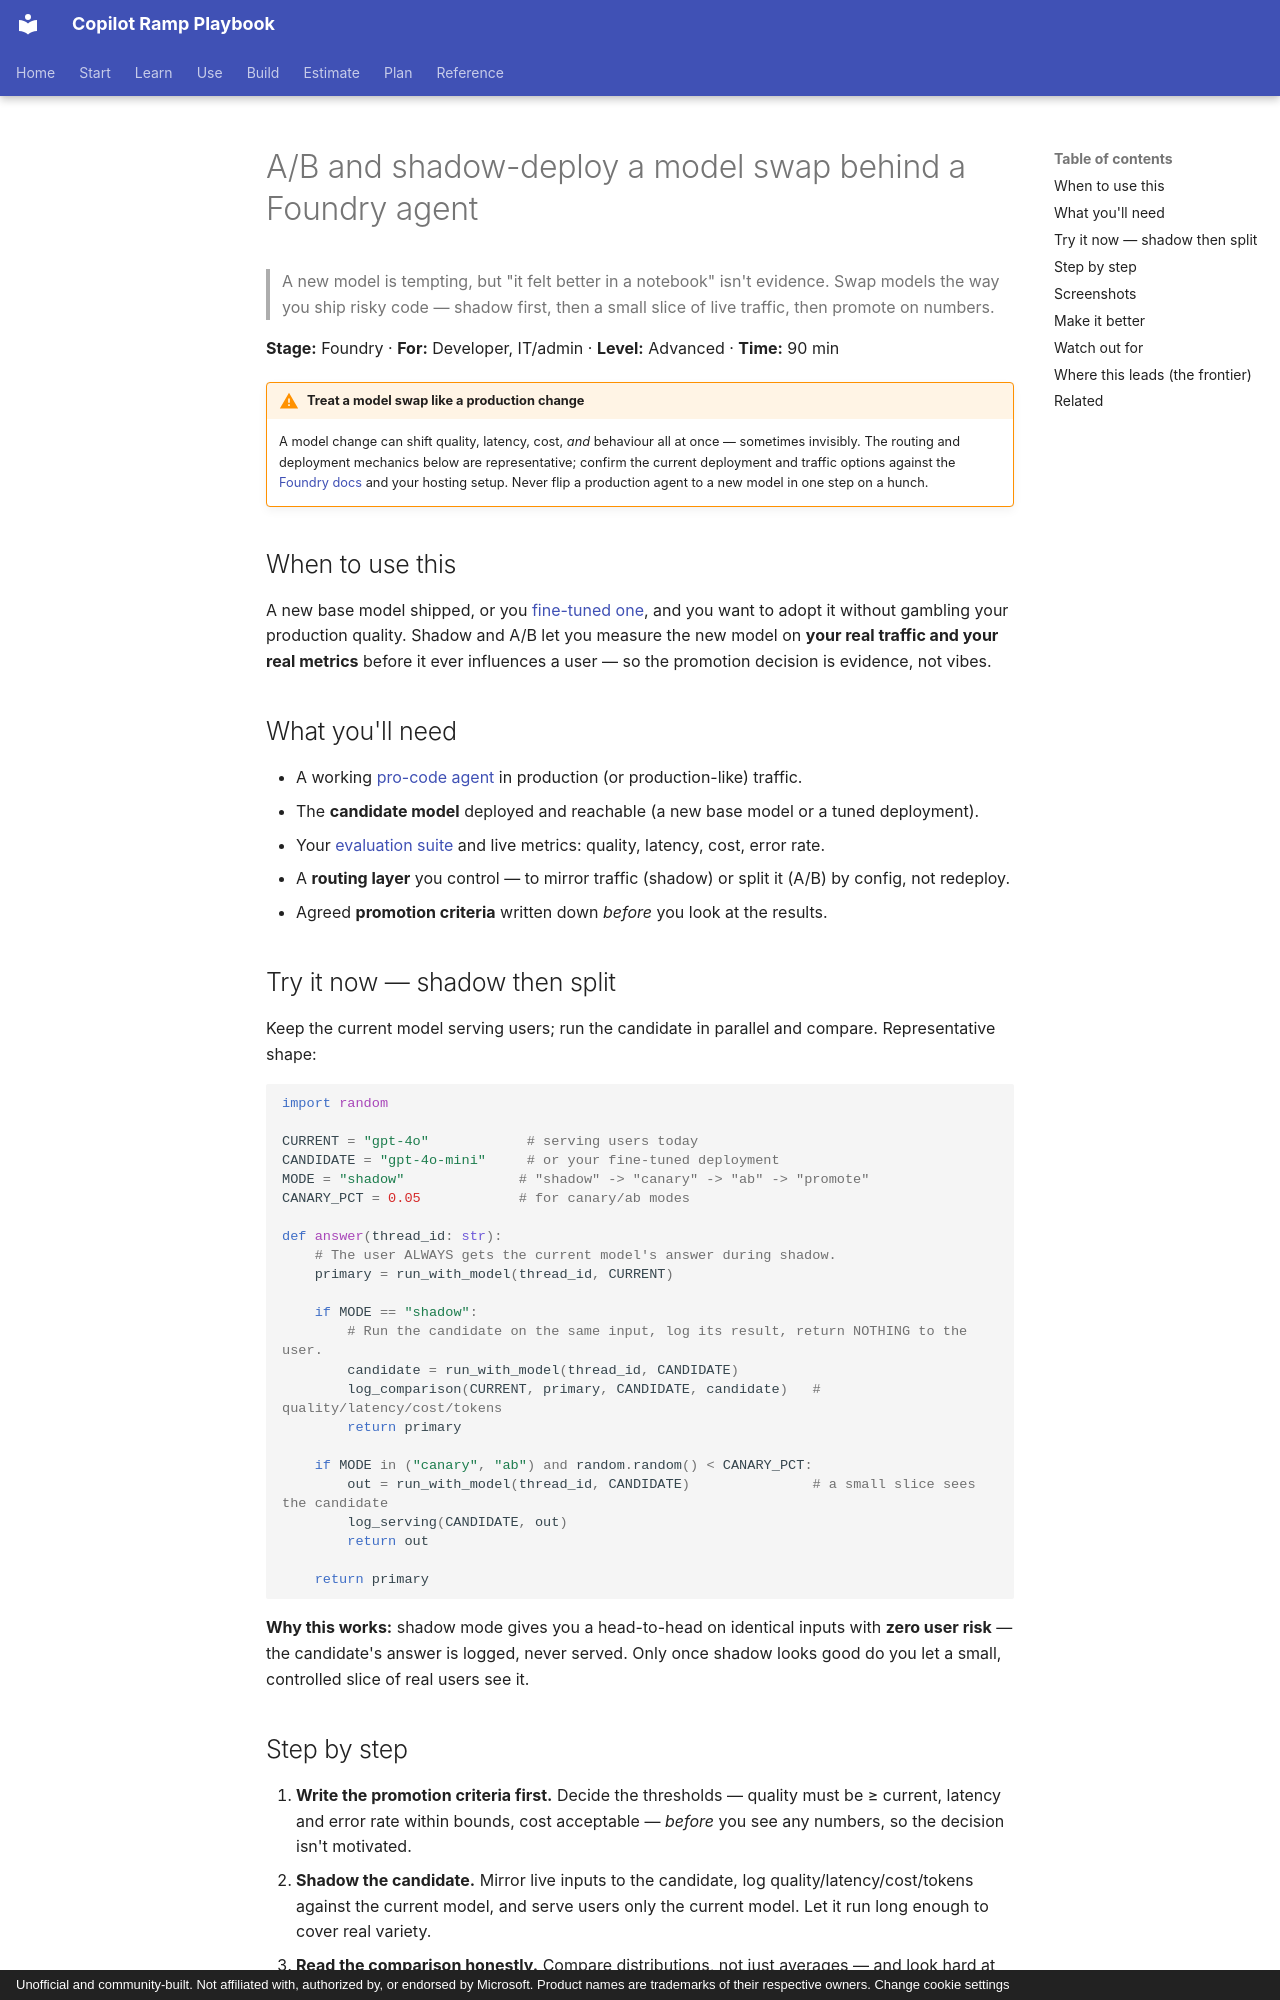

repository: mfm-copilot-ramp/copilot-ramp-playbook · page: walkthroughs/foundry-ab-shadow-deploy/index.html · generator: mkdocs · copyright: Unofficial and community-built. Not affiliated with, authorized by, or endorsed by Microsoft. Product names are trademarks of their respective owners. Change cookie settings

---
title: A/B and shadow-deploy a model swap behind a Foundry agent
description: Swap the model behind a Foundry agent the way you ship risky code, shadow first, then a small slice of live traffic, then promote on the numbers.
stage: foundry
roles: [developer, it-admin]
tags: [foundry, deployment, ab-testing, shadow, model-swap, evaluation, pro-code, frontier]
level: advanced
time: 90 min
status: walkthrough
prereqs: [azure-subscription, foundry-project, first-foundry-agent, developer-skills]
updated: 2026-06-05
---

# A/B and shadow-deploy a model swap behind a Foundry agent

> A new model is tempting, but "it felt better in a notebook" isn't evidence. Swap models
> the way you ship risky code — shadow first, then a small slice of live traffic, then promote on numbers.

**Stage:** Foundry · **For:** Developer, IT/admin · **Level:** Advanced · **Time:** 90 min

!!! warning "Treat a model swap like a production change"
    A model change can shift quality, latency, cost, *and* behaviour all at once — sometimes invisibly. The
    routing and deployment mechanics below are representative; confirm the current deployment and traffic
    options against the [Foundry docs](https://learn.microsoft.com/en-us/azure/foundry/) and your hosting
    setup. Never flip a production agent to a new model in one step on a hunch.

## When to use this
A new base model shipped, or you [fine-tuned one](foundry-fine-tune-serve.md), and you want to adopt it
without gambling your production quality. Shadow and A/B let you measure the new model on **your real
traffic and your real metrics** before it ever influences a user — so the promotion decision is evidence,
not vibes.

## What you'll need
- A working [pro-code agent](foundry-first-agent.md) in production (or production-like) traffic.
- The **candidate model** deployed and reachable (a new base model or a tuned deployment).
- Your [evaluation suite](foundry-evaluate-monitor.md) and live metrics: quality, latency, cost, error rate.
- A **routing layer** you control — to mirror traffic (shadow) or split it (A/B) by config, not redeploy.
- Agreed **promotion criteria** written down *before* you look at the results.

## Try it now — shadow then split
Keep the current model serving users; run the candidate in parallel and compare. Representative shape:

```python
import random

CURRENT = "gpt-4o"            # serving users today
CANDIDATE = "gpt-4o-mini"     # or your fine-tuned deployment
MODE = "shadow"              # "shadow" -> "canary" -> "ab" -> "promote"
CANARY_PCT = 0.05            # for canary/ab modes

def answer(thread_id: str):
    # The user ALWAYS gets the current model's answer during shadow.
    primary = run_with_model(thread_id, CURRENT)

    if MODE == "shadow":
        # Run the candidate on the same input, log its result, return NOTHING to the user.
        candidate = run_with_model(thread_id, CANDIDATE)
        log_comparison(CURRENT, primary, CANDIDATE, candidate)   # quality/latency/cost/tokens
        return primary

    if MODE in ("canary", "ab") and random.random() < CANARY_PCT:
        out = run_with_model(thread_id, CANDIDATE)               # a small slice sees the candidate
        log_serving(CANDIDATE, out)
        return out

    return primary
```

**Why this works:** shadow mode gives you a head-to-head on identical inputs with **zero user risk** — the
candidate's answer is logged, never served. Only once shadow looks good do you let a small, controlled slice
of real users see it.
